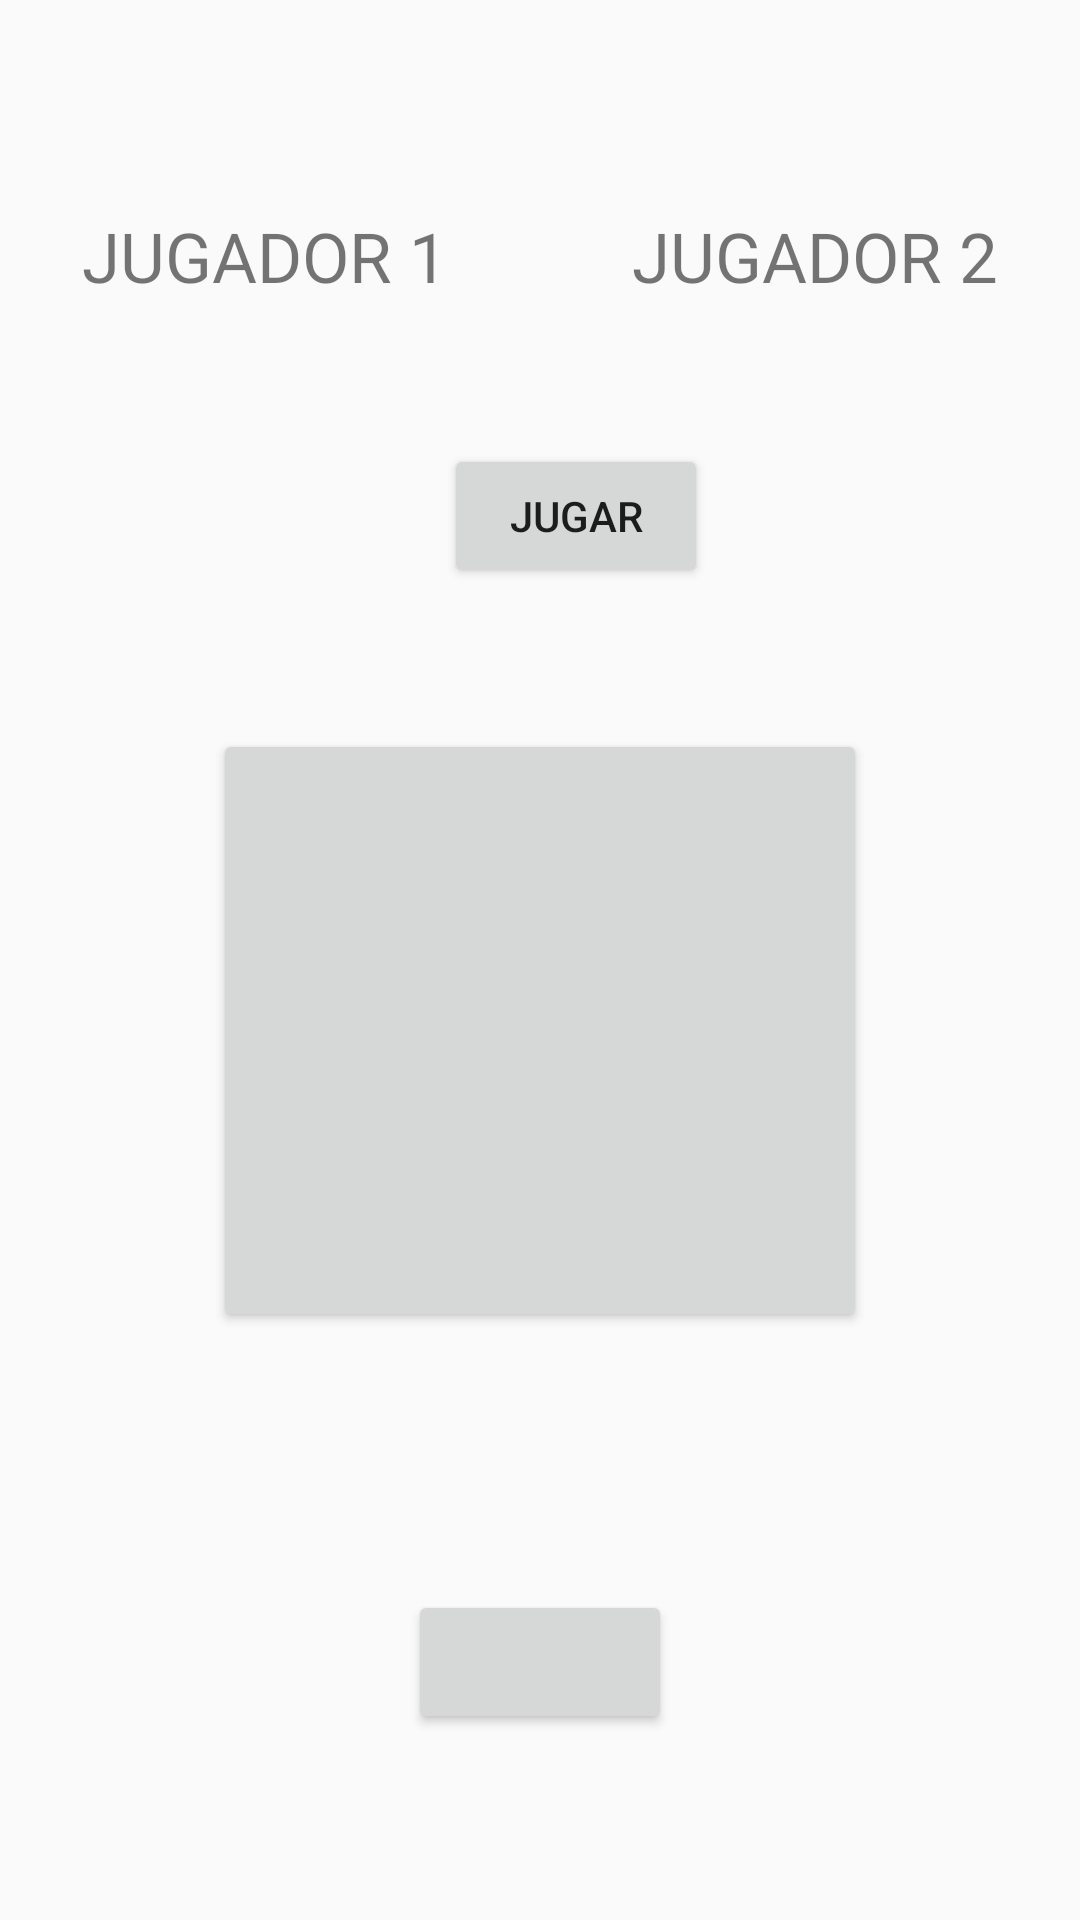

The Android layout XML behind this screen, and the referenced resources:
<!-- AndroidManifest.xml: application theme AppTheme -->
<!-- res/layout/activity_home.xml -->
<?xml version="1.0" encoding="utf-8"?>
<android.support.constraint.ConstraintLayout xmlns:android="http://schemas.android.com/apk/res/android"
    xmlns:app="http://schemas.android.com/apk/res-auto"
    xmlns:tools="http://schemas.android.com/tools"
    android:layout_width="match_parent"
    android:layout_height="match_parent"
    tools:context=".Home">

    <Button
        android:id="@+id/play"
        android:layout_width="wrap_content"
        android:layout_height="wrap_content"
        android:layout_marginBottom="47dp"
        android:layout_marginLeft="148dp"
        android:layout_marginStart="148dp"
        android:layout_marginTop="148dp"
        android:text="JUGAR"
        app:layout_constraintBottom_toTopOf="@+id/button"
        app:layout_constraintStart_toStartOf="parent"
        app:layout_constraintTop_toTopOf="parent" />

    <Button
        android:id="@+id/button"
        android:layout_width="0dp"
        android:layout_height="0dp"
        android:layout_marginBottom="86dp"
        android:layout_marginEnd="71dp"
        android:layout_marginLeft="71dp"
        android:layout_marginRight="71dp"
        android:layout_marginStart="71dp"
        android:layout_marginTop="243dp"
        android:onClick="mostrarPuntajes"
        app:layout_constraintBottom_toTopOf="@+id/button2"
        app:layout_constraintEnd_toEndOf="parent"
        app:layout_constraintStart_toStartOf="parent"
        app:layout_constraintTop_toTopOf="parent" />

    <Button
        android:id="@+id/button2"
        android:layout_width="wrap_content"
        android:layout_height="wrap_content"
        android:layout_marginBottom="62dp"
        android:onClick="configurar"
        app:layout_constraintBottom_toBottomOf="parent"
        app:layout_constraintEnd_toEndOf="parent"
        app:layout_constraintStart_toStartOf="parent"
        app:layout_constraintTop_toBottomOf="@+id/t1" />


    <TextView
        android:id="@+id/t1"
        android:layout_width="0dp"
        android:layout_height="0dp"
        android:layout_marginBottom="359dp"
        android:layout_marginEnd="7dp"
        android:layout_marginRight="7dp"
        android:gravity="center"
        android:text="JUGADOR 1"
        android:textSize="23dp"
        app:layout_constraintBottom_toTopOf="@+id/button2"
        app:layout_constraintEnd_toStartOf="@+id/t2"
        app:layout_constraintStart_toStartOf="parent"
        app:layout_constraintTop_toTopOf="parent" />

    <TextView
        android:id="@+id/t2"
        android:layout_width="0dp"
        android:layout_height="42dp"
        android:gravity="center"
        android:text="JUGADOR 2"
        android:textSize="23dp"
        app:layout_constraintBaseline_toBaselineOf="@+id/t1"
        app:layout_constraintEnd_toEndOf="parent"
        app:layout_constraintStart_toEndOf="@+id/t1" />


</android.support.constraint.ConstraintLayout>
<!-- resources referenced by this layout -->
<resources>
  <style name="AppTheme" parent="Theme.AppCompat.Light.NoActionBar">
          
          <item name="colorPrimary">@color/colorPrimary</item>
          <item name="colorPrimaryDark">@color/colorPrimaryDark</item>
          <item name="colorAccent">@color/colorAccent</item>
      </style>
  <color name="colorPrimary">#3F51B5</color>
  <color name="colorPrimaryDark">#303F9F</color>
  <color name="colorAccent">#FF4081</color>
</resources>
